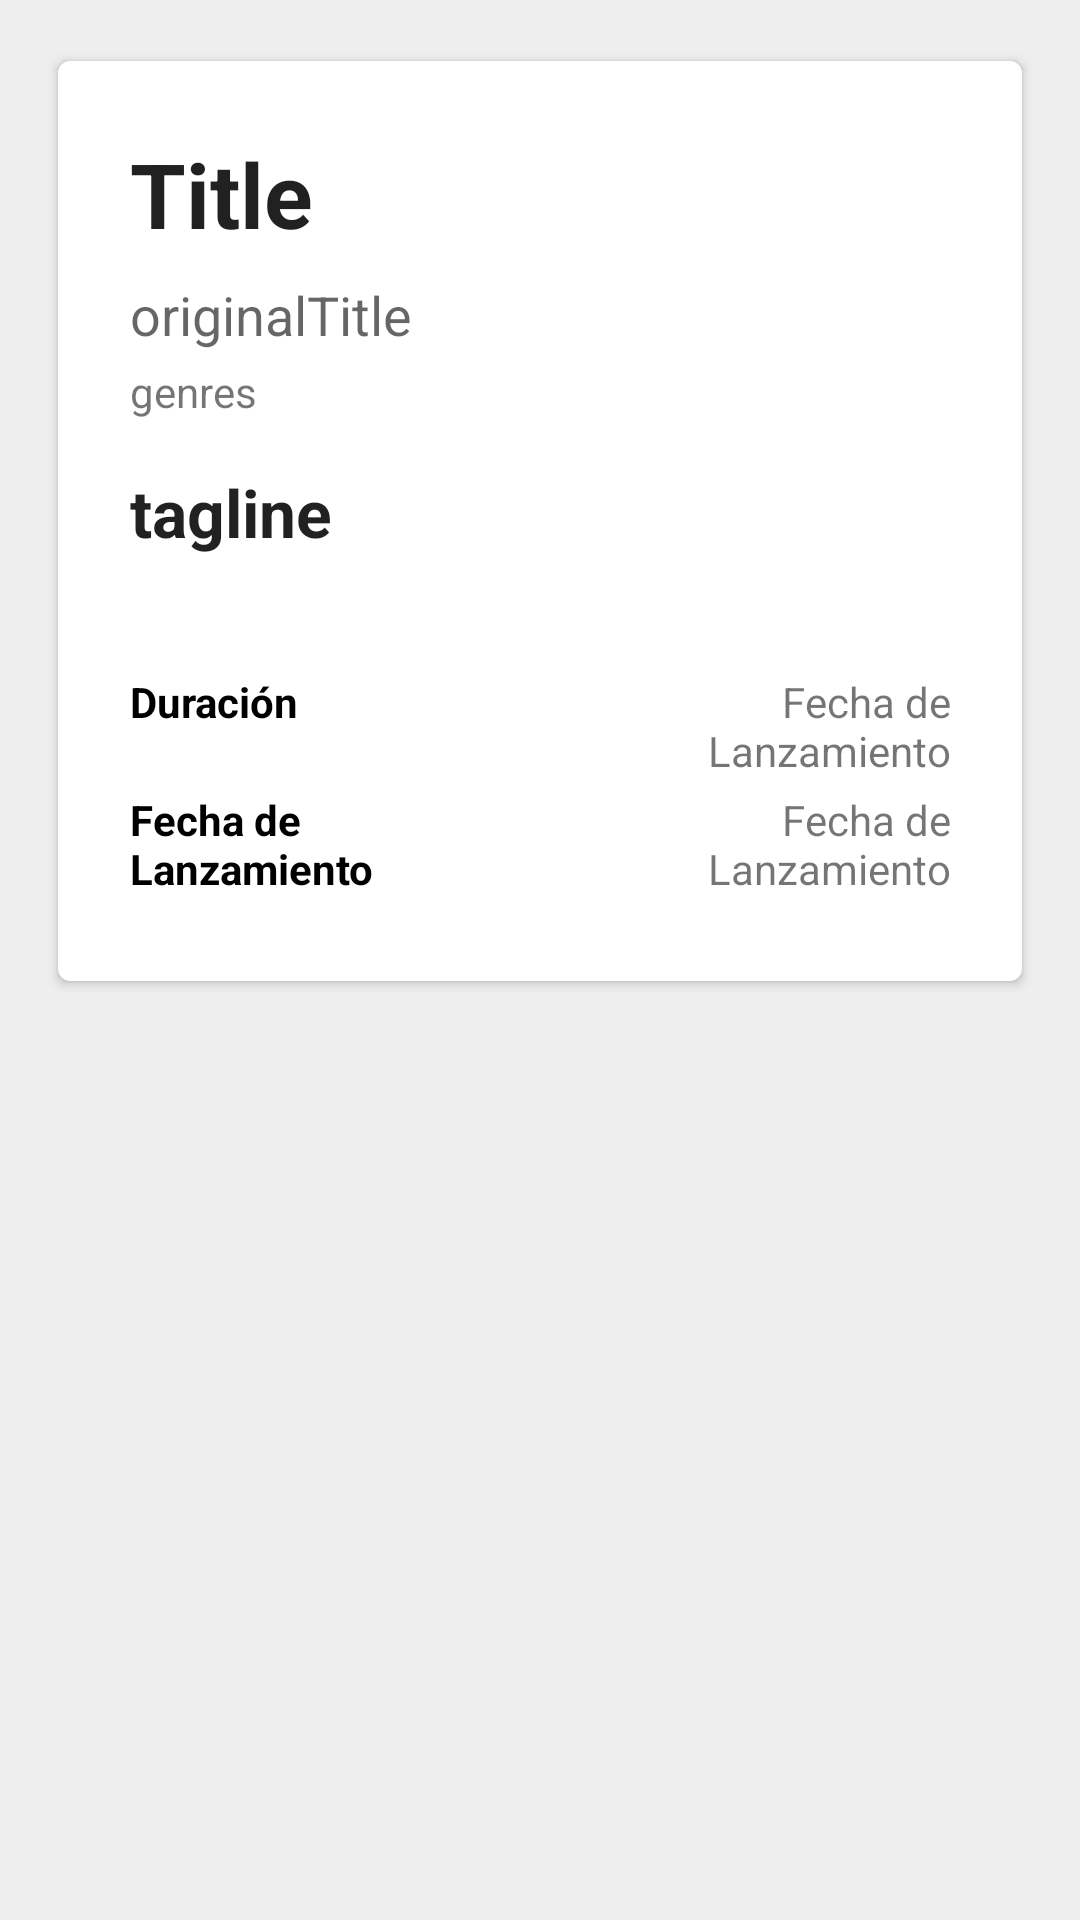

Reconstruct the res/layout file that produces this screen, plus the resources it refers to.
<!-- AndroidManifest.xml: application theme AppTheme -->
<!-- res/layout/movie_details_content.xml -->
<?xml version="1.0" encoding="utf-8"?>
<android.support.v4.widget.NestedScrollView xmlns:android="http://schemas.android.com/apk/res/android"
    xmlns:app="http://schemas.android.com/apk/res-auto"
    xmlns:tools="http://schemas.android.com/tools"
    android:layout_width="match_parent"
    android:layout_height="match_parent"
    app:layout_behavior="@string/appbar_scrolling_view_behavior"
    tools:context=".presentation.ui.activities.MovieDetailsActivity"
    tools:showIn="@layout/movie_details_activity">

    <android.support.v7.widget.CardView
        xmlns:tools="http://schemas.android.com/tools"
        xmlns:app="http://schemas.android.com/apk/res-auto"
        xmlns:card_view="http://schemas.android.com/apk/res-auto"
        android:layout_width="match_parent"
        android:layout_height="wrap_content"
        android:orientation="vertical"
        android:layout_margin="16dp"
        card_view:cardBackgroundColor="@color/white"
        card_view:cardUseCompatPadding="true"
        card_view:cardCornerRadius="4dp">

        <LinearLayout
            android:layout_width="match_parent"
            android:layout_height="wrap_content"
            android:orientation="vertical"
            android:padding="24dp">

            <TextView
                style="@style/label_large_text_bold"
                android:id="@+id/act_movie_details_lbl_title"
                android:textSize="30sp"
                android:layout_marginBottom="8dp"
                android:text="Title"/>

            <TextView
                android:id="@+id/act_movie_details_lbl_original_title"
                style="@style/label_medium_text"
                android:text="originalTitle"
                android:layout_marginBottom="4dp"/>

            <TextView
                android:id="@+id/act_movie_details_lbl_genres"
                style="@style/label_small_text"
                android:text="genres"
                android:layout_marginBottom="16dp"/>

            <TextView
                style="@style/label_large_text_bold"
                android:id="@+id/act_movie_details_lbl_tagline"
                android:text="tagline"
                android:layout_marginBottom="4dp" />

            <TextView
                style="@style/label_small_text"
                android:id="@+id/act_movie_details_lbl_overview"
                android:layout_marginBottom="16dp" />



            <TableLayout
                android:layout_width="match_parent"
                android:layout_height="wrap_content">

                <TableRow
                    android:layout_width="match_parent"
                    android:layout_height="match_parent"
                    android:weightSum="1">

                <TextView
                    style="@style/label_small_text"
                    android:layout_width="0dp"
                    android:layout_weight="0.5"
                    android:textStyle="bold"
                    android:textColor="#000000"
                    android:text="Duración"
                    android:layout_marginBottom="4dp" />
                <TextView
                    style="@style/label_small_text"
                    android:id="@+id/act_movie_details_lbl_runtime"
                    android:layout_width="0dp"
                    android:layout_weight="0.5"
                    android:gravity="end"
                    android:text="Fecha de Lanzamiento"
                    android:layout_marginBottom="4dp" />
                </TableRow>

                <TableRow
                    android:layout_width="match_parent"
                    android:layout_height="match_parent"
                    android:weightSum="1">
                    <TextView
                        style="@style/label_small_text"
                        android:layout_width="0dp"
                        android:layout_weight="0.5"
                        android:textStyle="bold"
                        android:textColor="#000000"
                        android:text="Fecha de Lanzamiento"
                        android:layout_marginBottom="4dp" />
                    <TextView
                        style="@style/label_small_text"
                        android:id="@+id/act_movie_details_lbl_release_date"
                        android:layout_width="0dp"
                        android:layout_weight="0.5"
                        android:gravity="end"
                        android:text="Fecha de Lanzamiento"
                        android:layout_marginBottom="4dp" />
                    </TableRow>

            </TableLayout>

        </LinearLayout>

    </android.support.v7.widget.CardView>

</android.support.v4.widget.NestedScrollView>
<!-- res/layout/movie_details_activity.xml (included above) -->
<?xml version="1.0" encoding="utf-8"?>
<android.support.design.widget.CoordinatorLayout xmlns:android="http://schemas.android.com/apk/res/android"
    xmlns:app="http://schemas.android.com/apk/res-auto"
    xmlns:tools="http://schemas.android.com/tools"
    android:layout_width="match_parent"
    android:layout_height="match_parent"
    android:fitsSystemWindows="true"
    tools:context=".presentation.ui.activities.MovieDetailsActivity">

    <android.support.design.widget.AppBarLayout
        android:id="@+id/act_movie_details_app_bar"
        android:layout_width="match_parent"
        android:layout_height="@dimen/app_bar_height"
        android:fitsSystemWindows="true"
        android:theme="@style/AppTheme.AppBarOverlay">

        <android.support.design.widget.CollapsingToolbarLayout
            android:id="@+id/act_movie_details_toolbar_layout"
            android:layout_width="match_parent"
            android:layout_height="match_parent"
            android:fitsSystemWindows="true"
            app:contentScrim="?attr/colorPrimary"
            app:layout_scrollFlags="scroll|exitUntilCollapsed"
            app:toolbarId="@+id/act_movie_details_toolbar">

            <ImageView
                android:id="@+id/act_movie_details_toolbar_image"
                android:layout_width="match_parent"
                android:layout_height="wrap_content"
                android:scaleType="centerCrop"
                android:fitsSystemWindows="true"
                android:src="@drawable/movie_placeholder"
                android:transitionName="imageRecipeTrans"
                app:layout_collapseMode="parallax"/>

            <android.support.v7.widget.Toolbar
                android:id="@+id/act_movie_details_toolbar"
                android:layout_width="match_parent"
                android:layout_height="?attr/actionBarSize"
                app:layout_collapseMode="pin"
                app:popupTheme="@style/AppTheme.PopupOverlay" />

        </android.support.design.widget.CollapsingToolbarLayout>
    </android.support.design.widget.AppBarLayout>

    <include layout="@layout/movie_details_content" />

    <android.support.design.widget.FloatingActionButton
        android:id="@+id/act_movie_details_fab"
        android:layout_width="wrap_content"
        android:layout_height="wrap_content"
        android:layout_margin="@dimen/fab_margin"
        app:layout_anchor="@id/act_movie_details_app_bar"
        app:layout_anchorGravity="bottom|end"
        app:srcCompat="@drawable/icon_favorite_marked"
        android:visibility="gone"
        />
        

</android.support.design.widget.CoordinatorLayout>
<!-- resources referenced by this layout -->
<resources>
  <color name="white">#ffffff</color>
  <!-- drawable icon_favorite_marked: png bitmap (drawable, 1246 bytes) -->
  <style name="AppTheme.AppBarOverlay" parent="ThemeOverlay.AppCompat.Dark.ActionBar" />
  <style name="AppTheme.PopupOverlay" parent="ThemeOverlay.AppCompat.Light" />
  <style name="label_large_text_bold" parent="label_large_text">
  
          <item name="android:textStyle">bold</item>
  
      </style>
  <style name="label_medium_text">
  
          <item name="android:layout_width">match_parent</item>
          <item name="android:layout_height">wrap_content</item>
          <item name="android:textAppearance">?android:attr/textAppearanceMedium</item>
  
      </style>
  <style name="label_small_text">
  
          <item name="android:layout_width">match_parent</item>
          <item name="android:layout_height">wrap_content</item>
          <item name="android:textAppearance">?android:attr/textAppearanceSmall</item>
  
      </style>
  <style name="AppTheme" parent="Theme.AppCompat.Light.DarkActionBar">
          
          <item name="colorPrimary">@color/colorPrimary</item>
          <item name="colorPrimaryDark">@color/colorPrimaryDark</item>
          <item name="colorAccent">@color/colorAccent</item>
  
          <item name="android:windowBackground">@color/backgroundApp</item>
  
      </style>
  <style name="label_large_text">
  
          <item name="android:layout_width">match_parent</item>
          <item name="android:layout_height">wrap_content</item>
          <item name="android:textAppearance">?android:attr/textAppearanceLarge</item>
  
      </style>
  <color name="colorPrimary">#4CAF50</color>
  <color name="colorPrimaryDark">#1B5E20</color>
  <color name="colorAccent">#C6FF00</color>
  <color name="backgroundApp">#eeeeee</color>
</resources>
